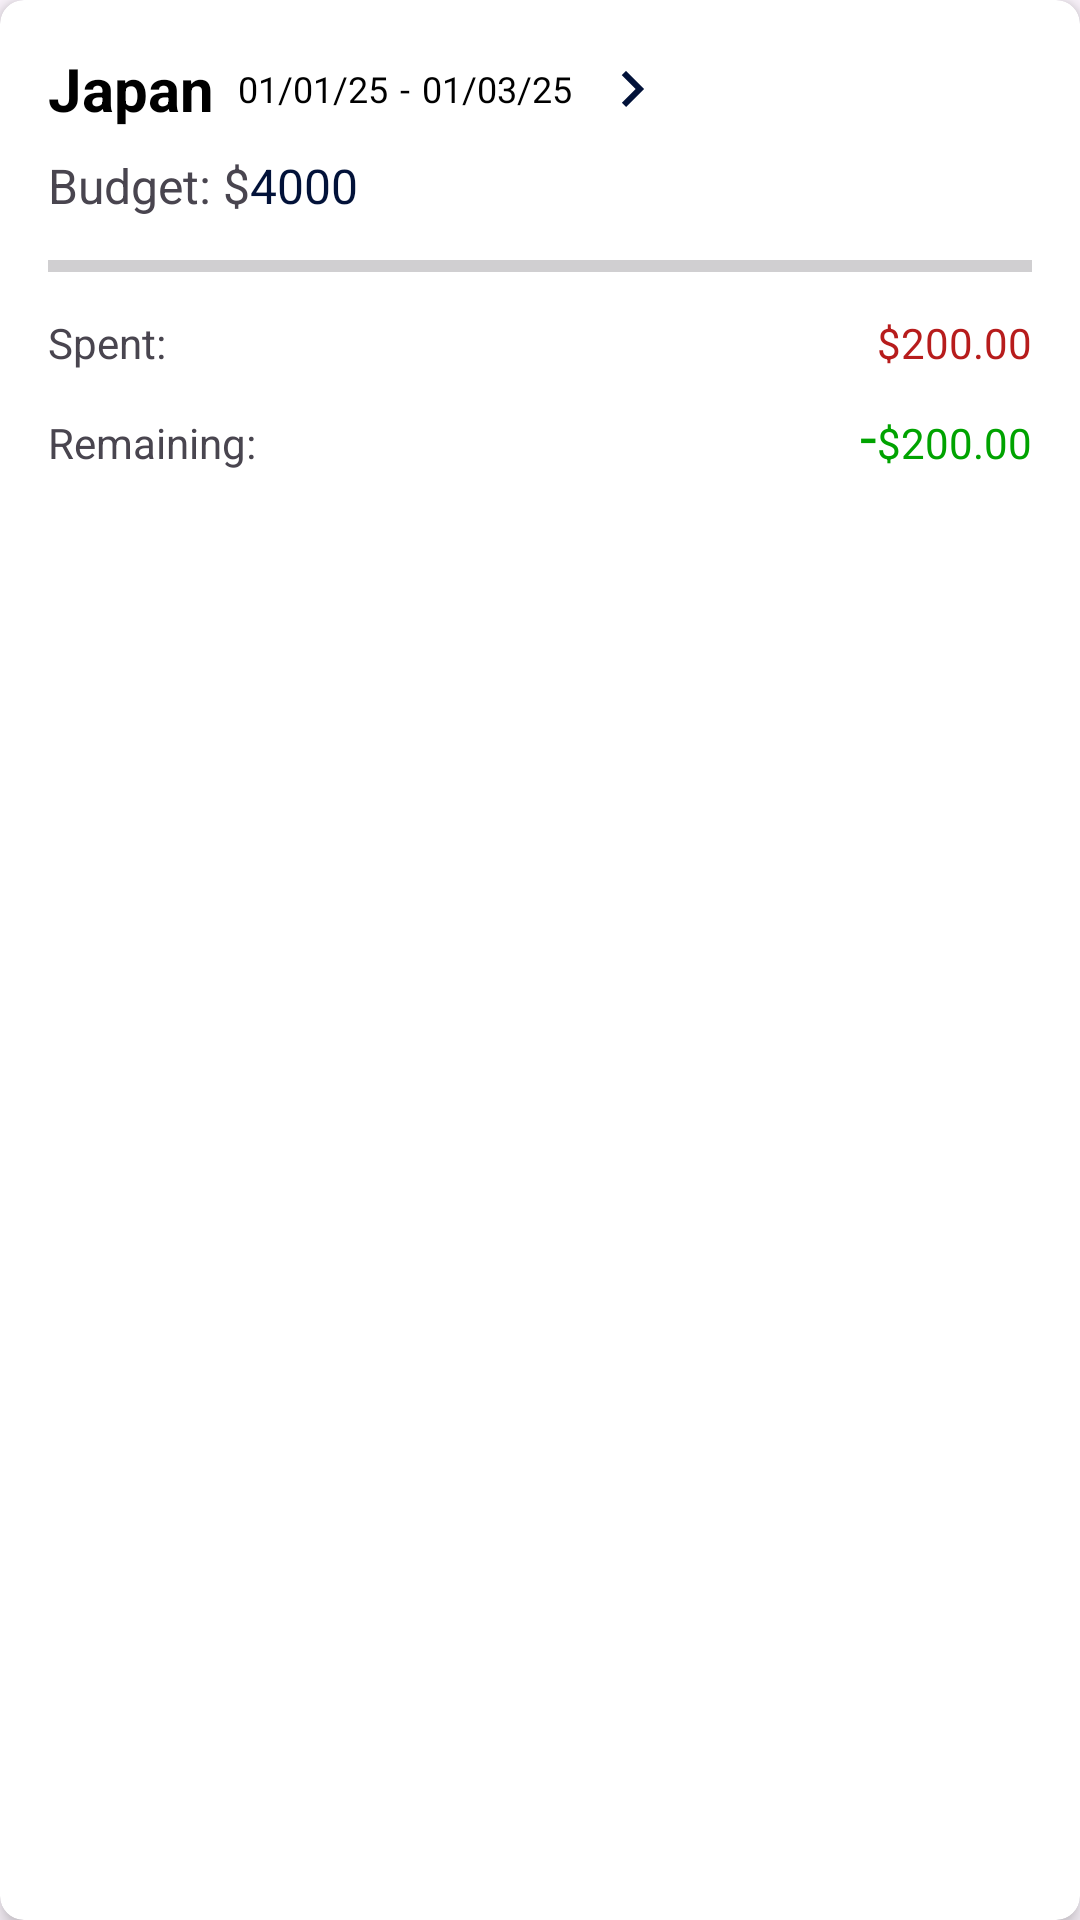

This screen was rendered from an Android layout file. Write that file and the resources it references.
<!-- AndroidManifest.xml: application theme Theme.Trakit -->
<!-- res/layout/budget_view_items.xml -->
<?xml version="1.0" encoding="utf-8"?>
<androidx.cardview.widget.CardView
    xmlns:android="http://schemas.android.com/apk/res/android"
    xmlns:app="http://schemas.android.com/apk/res-auto"
    android:layout_width="match_parent"
    android:layout_height="wrap_content"
    android:layout_marginRight="12dp"
    app:cardCornerRadius="8dp"
    app:cardElevation="4dp">

    <LinearLayout
        android:layout_width="match_parent"
        android:layout_height="wrap_content"
        android:orientation="vertical"
        android:padding="16dp">

        
        <LinearLayout
            android:layout_width="match_parent"
            android:layout_height="wrap_content"
            android:orientation="horizontal"
            android:layout_marginBottom="8dp">

            <TextView
                android:id="@+id/tvName"
                android:layout_width="wrap_content"
                android:layout_height="wrap_content"
                android:textSize="20sp"
                android:textStyle="bold"
                android:text="Japan"
                android:textColor="@color/black"/>
            <TextView
                android:id="@+id/tvStartDate"
                android:layout_width="wrap_content"
                android:layout_height="match_parent"
                android:textSize="12sp"
                android:text="01/01/25"
                android:paddingLeft="8dp"
                android:textColor="@color/black"
                android:gravity="center_vertical"/>
            <TextView
                android:id="@+id/tvDash"
                android:layout_width="wrap_content"
                android:layout_height="match_parent"
                android:textSize="12sp"
                android:text="-"
                android:textColor="@color/black"
                android:gravity="center_vertical"
                android:paddingHorizontal="4dp"/>
            <TextView
                android:id="@+id/tvEndDate"
                android:layout_width="wrap_content"
                android:layout_height="match_parent"
                android:textSize="12sp"
                android:text="01/03/25"
                android:paddingRight="8dp"
                android:textColor="@color/black"
                android:gravity="center_vertical"/>

            <ImageButton
                android:id="@+id/editBudgetButton"
                android:layout_width="wrap_content"
                android:layout_height="match_parent"
                android:background="?attr/selectableItemBackgroundBorderless"
                android:src="@drawable/arrow_right_24"/>
        </LinearLayout>

        
        <LinearLayout
            android:layout_width="match_parent"
            android:layout_height="wrap_content"
            android:orientation="horizontal">

            <TextView
                android:layout_width="wrap_content"
                android:layout_height="wrap_content"
                android:text="Budget: "
                android:textSize="16sp"/>

            <TextView
                android:id="@+id/tvIncomeDollar"
                android:layout_width="wrap_content"
                android:layout_height="wrap_content"
                android:text="$"
                android:textSize="16sp" />

            <TextView
                android:id="@+id/tvAmt"
                android:layout_width="wrap_content"
                android:layout_height="wrap_content"
                android:textSize="16sp"
                android:text="4000"
                android:textColor="@color/base"/>
        </LinearLayout>

        
        <ProgressBar
            android:id="@+id/budgetProgress"
            style="?android:attr/progressBarStyleHorizontal"
            android:layout_width="match_parent"
            android:layout_height="wrap_content"
            android:progressTint="@color/currGreen"
            android:layout_marginVertical="8dp"/>

        
        <LinearLayout
            android:layout_width="match_parent"
            android:layout_height="wrap_content"
            android:orientation="horizontal"
            android:layout_marginBottom="8dp">

            <TextView
                android:layout_width="0dp"
                android:layout_height="wrap_content"
                android:layout_weight="1"
                android:text="Spent: "
                android:textSize="14sp"/>

            <TextView
                android:id="@+id/tvIncDollarIcon"
                android:layout_width="wrap_content"
                android:layout_height="wrap_content"
                android:text="$"
                android:textColor="@color/expense"
                android:textSize="14sp" />

            <TextView
                android:id="@+id/tvExpense"
                android:layout_width="wrap_content"
                android:layout_height="wrap_content"
                android:textSize="14sp"
                android:text="200.00"
                android:textColor="@color/expense"/>
        </LinearLayout>

        
        <LinearLayout
            android:layout_width="match_parent"
            android:layout_height="wrap_content"
            android:orientation="horizontal">

            <TextView
                android:layout_width="0dp"
                android:layout_height="wrap_content"
                android:layout_weight="1"
                android:text="Remaining: "
                android:textSize="14sp"/>

            <TextView
                android:id="@+id/tvMinusIcon"
                android:layout_width="wrap_content"
                android:layout_height="wrap_content"
                android:text="-"
                android:textColor="@color/currGreen"
                android:textSize="20sp"/>

            <TextView
                android:id="@+id/tvBalcDollarIcon"
                android:layout_width="wrap_content"
                android:layout_height="wrap_content"
                android:text="$"
                android:textColor="@color/currGreen"
                android:textSize="14sp" />

            <TextView
                android:id="@+id/tvBalance"
                android:layout_width="wrap_content"
                android:layout_height="wrap_content"
                android:textSize="14sp"
                android:text="200.00"
                android:textColor="@color/currGreen"/>
        </LinearLayout>

    </LinearLayout>
</androidx.cardview.widget.CardView>
<!-- resources referenced by this layout -->
<resources>
  <color name="base">#021239</color>
  <color name="black">#FF000000</color>
  <color name="currGreen">#00A300</color>
  <color name="expense">#B71C1C</color>
  <!-- drawable arrow_right_24 (drawable) -->
  <vector xmlns:android="http://schemas.android.com/apk/res/android" android:autoMirrored="true" android:height="24dp" android:tint="#021239" android:viewportHeight="24" android:viewportWidth="24" android:width="24dp">
        
      <path android:fillColor="@android:color/white" android:pathData="M8.59,16.59L13.17,12 8.59,7.41 10,6l6,6 -6,6 -1.41,-1.41z"/>
      
  </vector>
  <style name="Theme.Trakit" parent="Base.Theme.Trakit" />
  <style name="Base.Theme.Trakit" parent="Theme.Material3.DayNight.NoActionBar">
          
          
          <item name="colorPrimary">@color/base</item>
      </style>
</resources>
